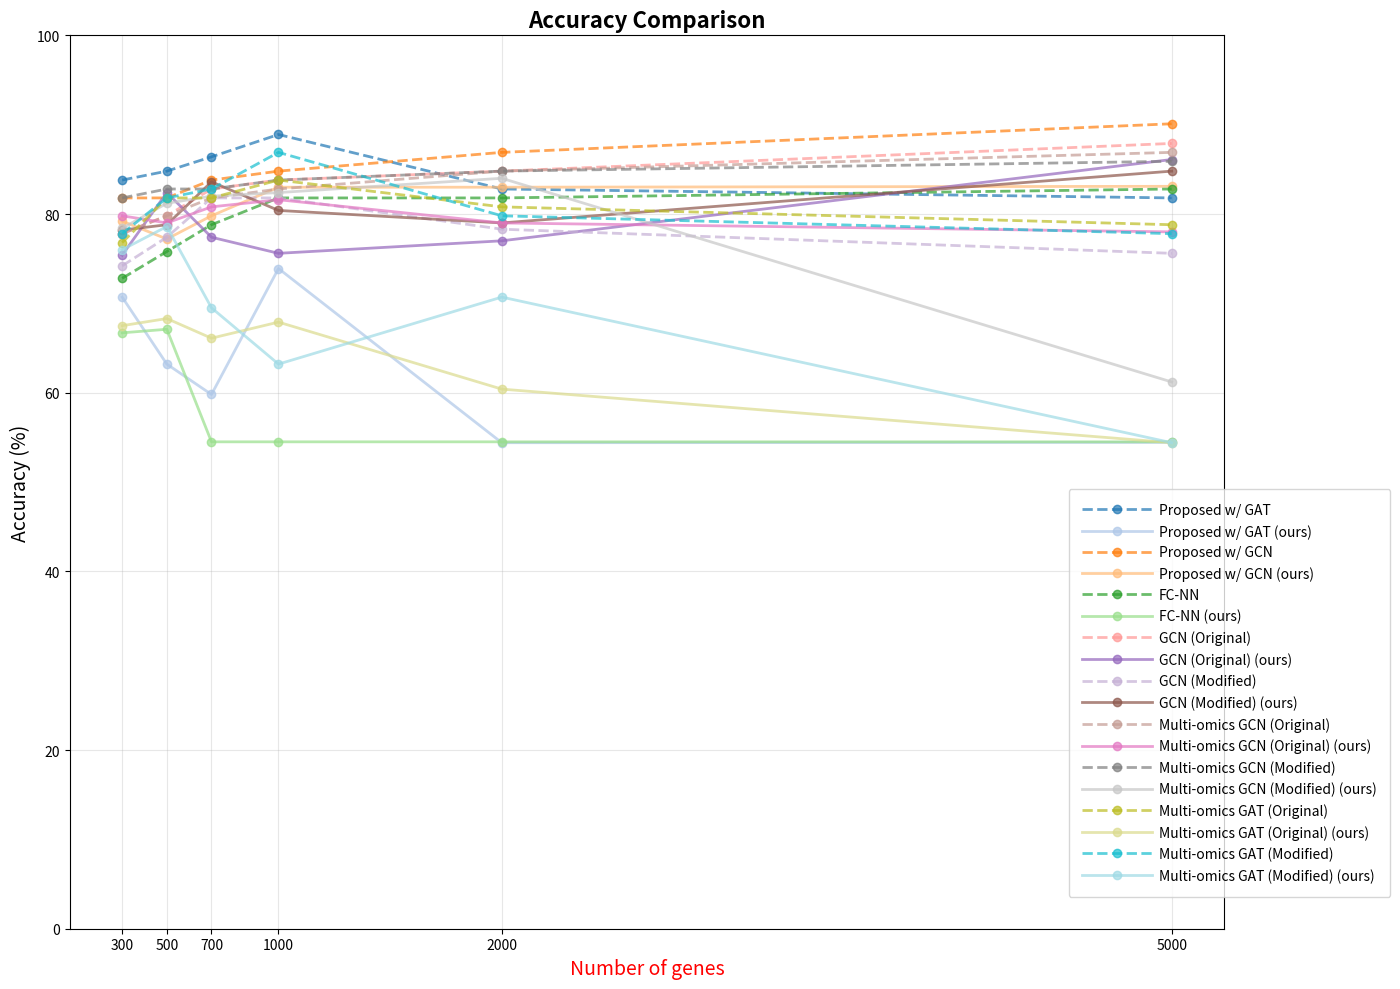

Recreate this plot in Python.
import matplotlib.pyplot as plt
import numpy as np

# Number of genes corresponding to each accuracy point
gene_counts = [300, 500, 700, 1000, 2000, 5000]

# Data
methods = ['Proposed w/ GAT', 'Proposed w/ GAT (ours)', 'Proposed w/ GCN', 'Proposed w/ GCN (ours)', 'FC-NN', 'FC-NN (ours)',
'GCN (Original)', 'GCN (Original) (ours)',  'GCN (Modified)',
           'GCN (Modified) (ours)', 'Multi-omics GCN (Original)','Multi-omics GCN (Original) (ours)', 'Multi-omics GCN (Modified)', 'Multi-omics GCN (Modified) (ours)',
           'Multi-omics GAT (Original)', 'Multi-omics GAT (Original) (ours)',  'Multi-omics GAT (Modified)', 'Multi-omics GAT (Modified) (ours)']

# Accuracy values (first value of each pair)
accuracy_data = [
    [83.8, 84.8, 86.4, 88.9, 82.8, 81.8],  # Proposed w/ GAT (odd)
    [70.7, 63.2, 59.8, 73.9, 54.4, 54.44],   # Proposed w/ GAT (even)
    [81.8, 81.8, 83.8, 84.8, 86.9, 90.1],   # Proposed w/ GCN (odd)
    [79.2, 77.2, 79.8, 83.0, 83.0, 83.1],   # Proposed w/ GCN (even)
    [72.8, 75.8, 78.8, 81.8, 81.8, 82.8],   # FC-NN (odd)
    [66.7, 67.1, 54.5, 54.5, 54.5, 54.5],   # FC-NN (even)
    [77.8, 79.8, 82.8, 83.8, 84.8, 87.9],   # GCN (Original) (odd)
    [75.4, 82.4, 77.4, 75.6, 77.0, 86.1],   # GCN (Original) (even)
    [74.2, 77.4, 81.8, 81.8, 78.3, 75.6],   # GCN (Modified) (odd)
    [78.2, 78.8, 83.6, 80.4, 79.0, 84.8],   # GCN (Modified) (even)
    [77.8, 79.8, 81.8, 82.8, 84.8, 86.9],   # Multi-omics GCN (Original) (odd)
    [79.8, 79.0, 80.8, 81.6, 79.0, 78.0],   # Multi-omics GCN (Original) (even)
    [81.8, 82.8, 82.8, 83.8, 84.8, 85.9],   # Multi-omics GCN (Modified) (odd)
    [78.4, 81.2, 82.0, 82.4, 84.0, 61.2],   # Multi-omics GCN (Modified) (even)
    [76.8, 81.8, 81.8, 83.8, 80.8, 78.8],   # Multi-omics GAT (Original) (odd)
    [67.5, 68.3, 66.1, 67.9, 60.4, 54.4],   # Multi-omics GAT (Original) (even)
    [77.8, 81.8, 82.8, 86.9, 79.8, 77.8],   # Multi-omics GAT (Modified) (odd)
    [76.0, 78.6, 69.5, 63.2, 70.7, 54.4]    # Multi-omics GAT (Modified) (even)
]

# Create figure and subplots
plt.figure(figsize=(14, 10))

# Generate unique colors for each line
colors = plt.cm.tab20(np.linspace(0, 1, len(accuracy_data)))

# Plot accuracy data with unique colors
for i, data in enumerate(accuracy_data):
    if i % 2 == 0:  # Odd rows (dotted line)
        plt.plot(gene_counts, data, 'o--', color=colors[i], alpha=0.7, linewidth=2, markersize=6, label=methods[i])
    else:  # Even rows (solid line)
        plt.plot(gene_counts, data, 'o-', color=colors[i], alpha=0.7, linewidth=2, markersize=6, label=methods[i])

# Customize accuracy plot
plt.title('Accuracy Comparison', fontsize=16, fontweight='bold')
plt.ylabel('Accuracy (%)', fontsize=14)
plt.ylim(0, 100)
plt.grid(True, alpha=0.3)
plt.xticks(gene_counts)
plt.xlabel('Number of genes', fontsize=14, color='red')

# Create a unified legend
plt.legend(
    methods, loc='upper right', bbox_to_anchor=(1.15, 0.5), ncol=1, fontsize=10,
    handlelength=5,      # Length of the legend handles
    handletextpad=0.5,   # Space between handle and text
    borderpad=1,         # Padding inside legend border
    labelspacing=0.5     # Vertical space between entries
)

plt.tight_layout()
plt.show()
plt.savefig('try.jpg')




